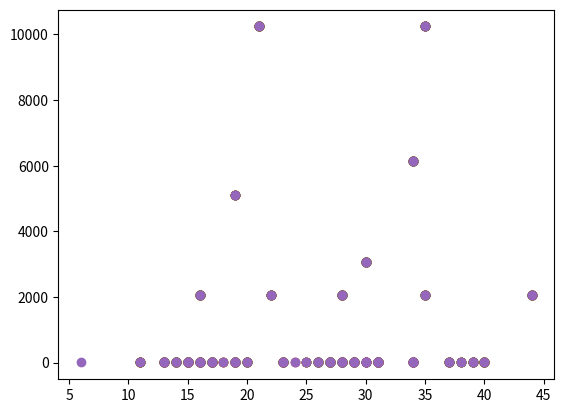

Write the Python code that produced this figure.
from itertools import product
from random import shuffle
from random import randint
import operator
import re
import numpy as np
import matplotlib.mlab as mlab
import matplotlib.pyplot as plt
from scipy.stats.stats import pearsonr
from functools import partial
__author__ = 'fyt'

class Agent:
    def __init__(self):
        self.hand = []
        self.bid = 0
        self.totBid = 0
        self.win = 0
        self.opponentBid = []
        self.opponentCardValue = []
        self.opponentType = "unknown"

################ Stuff to set #######################None
    # Params opponent
    def setBid(self, bid):
        self.setTotalBid(bid)
        self.bid = bid

    def setHand(self,hand):
        self.hand = hand

    # Should be private function
    def setTotalBid(self, bid):
        self.totBid = self.totBid + bid

    def setWinning(self, win):
        self.win = self.win + win
        self.totBid = 0

    def setOpponentType(self, enemy):
        self.opponentType = enemy

    # Remember opponent earlier bets and previous losses
    def addOpponentBid(self, bet):
        self.opponentBid.append(bet)
        
    def addOpponentCards(self, cardValue):
        self.opponentCardValue.append(cardValue)
 

################ Stuff to get #######################   

    def getBid(self):
        return self.bid

    def getTotalBid(self):
        return self.totBid

    def getHand(self):
        return self.hand
    def getWinning(self):
        return self.win

    def getMemory(self):
        return self.opponentBid

    ################ Help functions #######################
    # Check correlation to find out what kind of agent is playing
    def getAgentType(self):
        
        # Chunk data
        if len(self.opponentBid) >= (3*5) and len(self.opponentBid) % 3 == 0 and len(self.opponentCardValue) > 0:
            meanValues = list(self.createChunks(self.opponentBid,3))
            #print("Mean value:" + str(meanValues))
            #print("Opponent cards:" + str(self.opponentCardValue))
            corr = np.corrcoef(self.opponentCardValue,meanValues)[1,0]
            # Fixed: Nan Correlation??

            plt.scatter(meanValues, self.opponentCardValue)
            
            if str(corr) == "nan":
                return "fixed"
            # reflex:  high correlation
            elif float(corr) > 0.5:
                return "reflex"
            # Random: Almost 0 correlation
            elif corr < 0.3 and corr > -0.3:
                return "random"
        return "unknown"

    # Create chunks of size n
    def createChunks(self, data, n):
        for i in range(0, len(data), n):
            yield int(np.mean(data[i:i + n]))

################ Agents #######################
class randomAgent(Agent):
    def __init__(self):
        super().__init__()

    # Random bidding
    def bidding(self, board):
        self.setBid(randint(0,50))
        return self.getBid()
class fixedAgent(Agent):
    def __init__(self):
        super().__init__()
    # Fixed bidding
    def bidding(self, board):
        self.setBid(10*board.round)
        return self.getBid()
class reflexAgent(Agent):
    def __init__(self):
        super().__init__()
    # Check his own hand
    def bidding(self, board):
        agentHand = self.getHand().getHandValue()
        self.setBid(round(50*(1-(100/(agentHand+100)))))
        return self.getBid()
class reflexMemAgent(Agent):
    def __init__(self):
        super().__init__()

    # parameters: Opponent agent, check opponents betting
    def bidding(self, board):
        agentHand = self.getHand().getHandValue()
        opponentBid = self.opponent.getBid()
        self.setBid(round(50*(1-(opponentBid)/(agentHand+opponentBid))))
        return self.getBid()
class reflexMem2Agent(Agent):
    def __init__(self):
        super().__init__()
    # parameters: Opponent agent, Opponent with understanding of opponent
    def bidding(self, board):
        myHand = self.getHand().getHandValue()
        
        # Just assume that there is one other player :)
        if len(board.boardBids) == 0:
            opponentBid = 100
        else:
            for player in board.boardBids.keys():
                if player == self:
                    continue
                opponentBid = board.boardBids[player]
                
            
        
        temp = self.getAgentType() 

        if temp != "unknown":
            self.opponentType = temp    
        # reflex agent
        if self.opponentType == "reflex":
            self.setBid(round(50*(1-(opponentBid)/(myHand+opponentBid))))
        # Random agent, fixed agent or unknown agent
        else:
            self.setBid(round(50*(1-(100)/(myHand+100))))
        return self.getBid()
################ deck class #######################
class Deck:
    # Construct a deck and shuffle it
    def __init__(self):
        self.suit = ["C","D","H","S"] 
        self.rank = ["2","3","4","5","6","7","8","9","10","J","Q","K","A"]
        self.deck = list(r + s for r, s in product(self.rank, self.suit))
        shuffle(self.deck)
    def __len__(self):
        return len(self.deck)

    def drawCards(self, n):
        hand = self.deck[:n]
        del self.deck[-n:], self.deck[:n]
        return hand
class Hand:
    # Create a hand with the size of n
    def __init__(self, deck, n):
        self.hand = deck.drawCards(n)

    # Remove characters from list
    def maskHand(self):
        mask = self.hand
        # Remove all suits
        for i in ['C','D','H','S']:
            mask = [c.replace(i, '') for c in mask]
        # Replace Character ranks with numbers
        for i in ['J','Q','K','A']:
            mask = [c.replace(i, str(['J','Q','K','A'].index(i)+11)) for c in mask]
        # Convert list to integer list
        mask = list(int(s) for s in mask)
        # Sort list
        mask.sort()
        
        return mask

    # Get value of hand
    def getHandValue(self):
        hand = self.maskHand()
        
        if(self.check_ThreeOfCards(hand)):
            return hand[0]<<(5*1)
        elif(self.check_Pair(hand)):
            return hand[0]<<(5*2)
        else:
            return self.check_HighCards(hand)

    ################ Check hand value #######################

    def check_HighCards(self, hand):
        return hand[2]

    def check_Pair(self, hand):
        return hand[0] == hand[1] or hand[1] == hand[2]

    def check_ThreeOfCards(self, hand):
        return hand[0] == hand[1] and hand[0] == hand[2] 

# Knows all info on the board
class Board:
    def __init__(self):
        self.winPot = 0
        self.boardBids = {}
        self.playerHands = {}
        self.deck = Deck()

    def __len__(self):
        return len(self.boardBids)

    def addBoardBids(self, player, bid):
        self.boardBids[player] = bid
    
    def setRound(self, round):
        self.round = round
    # Collect at end of round
    def sumWinPot(self):
        for bids in self.boardBids.values():
            self.winPot = self.winPot + bids

    def addPlayerHand(self, player):
        self.playerHands[player] = player.getHandValue()

################ Main loop #######################
class Simulation:
    def __init__(self):
       
        # Max two agents, choose between agents in Agent class
        self.createPlayers([reflexMem2Agent(), randomAgent()])
        self.cardAmount = 3 
        self.board = Board()
        
    def start(self):
        for y in range(50):
            self.board = Board()
            # Start handout of cards
            if self.handOut() == -1: break
            self.bidding()

            self.showdown()

        for player in self.players:
            print(str(self.players[player]) + ": Opponent is a: " + str(player.opponentType) + " Agent")
            print("Money: " + str(player.getWinning()))

    def createPlayers(self, agents): # Done
        self.players = {} 
        for i in range(0,len(agents)):
            self.players[agents[i]] = "Agent "+ str(i)

    def handOut(self): # Done
        if len(self.board.deck) >= (len(self.players)*self.cardAmount):
            for player in self.players:
                player.setHand(Hand(self.board.deck, self.cardAmount))
        else:
            print("Not enough cards in deck!")
            return -1

    def bidding(self):
        # Start bidding phase 0 - 3
        for i in range(1,4):
            self.board.setRound(i)
            # Store bid
            for player in self.players:
                self.board.addBoardBids(player, player.bidding(self.board))
                player.setWinning((-1*player.getBid()))

            #Store bid of opponent
            for player1 in self.players:
                for player2 in self.players:
                    if player1 == player2:
                        continue
                    player1.addOpponentBid(self.board.boardBids[player2])
                    break
                    
        self.board.sumWinPot()
    def showdown(self):
        for player1 in self.players:
            for player2 in self.players:
                if player1 == player2:
                    continue
                self.board.playerHands[player2] = player2.getHand().getHandValue()
                player1.addOpponentCards(self.board.playerHands[player2])
                break                            
        
        # Showdown phase
        for player1 in self.players:
            for player2 in self.players:  
                if player1.getHand().getHandValue() > player2.getHand().getHandValue():
                    player1.setWinning(self.board.winPot)
                    #print("Winner: " + str(self.players[player1]))
                else:
                    player2.setWinning(self.board.winPot)
                    #print("Winner: " + str(self.players[player2]))
       
simulation = Simulation()
simulation.start()